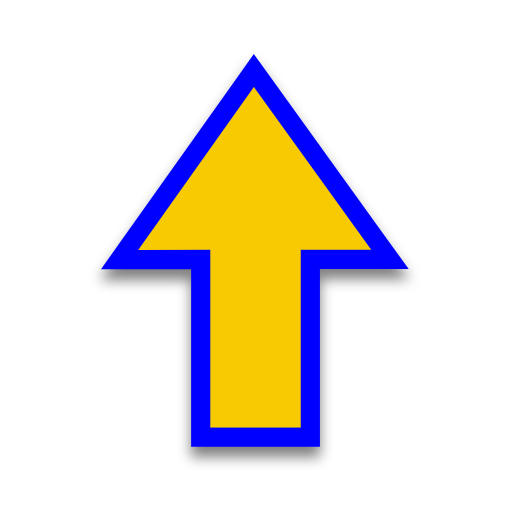
t = 0.00 s
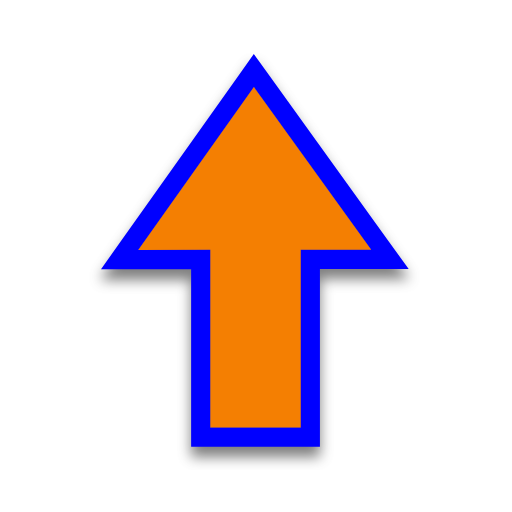
t = 0.50 s
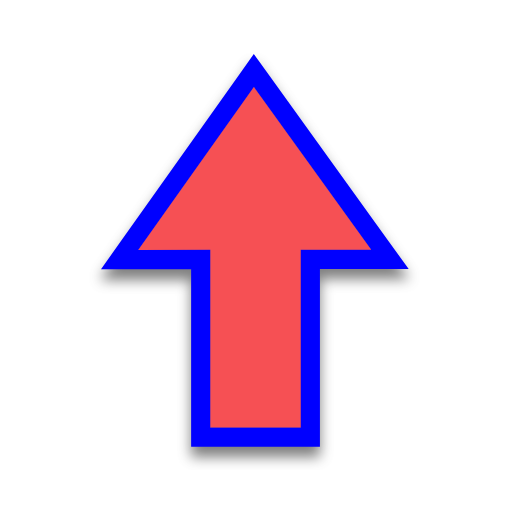
t = 1.00 s
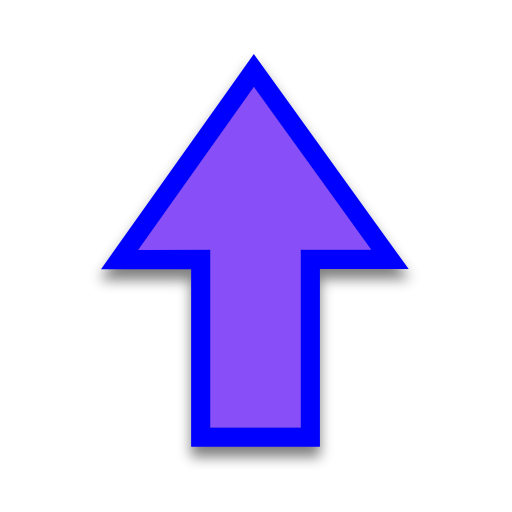
t = 1.50 s
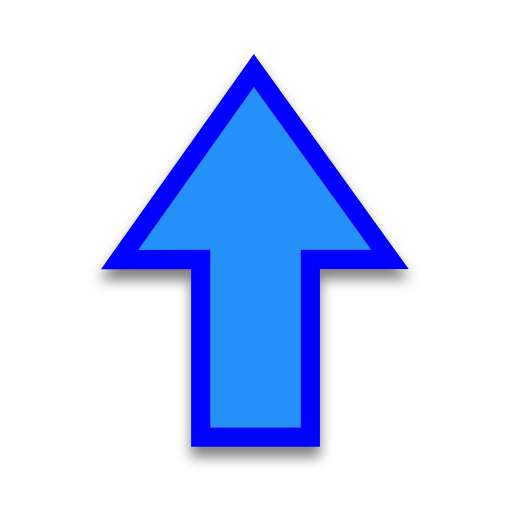
t = 2.00 s
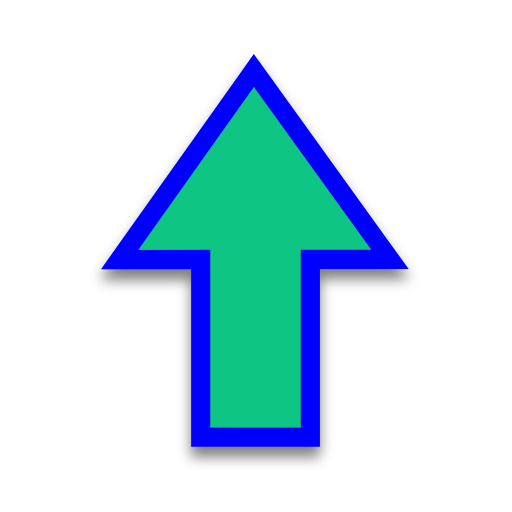
t = 2.50 s

The animated SVG that drew these frames (rendered in a browser with its animation timeline set to each time). Animation: 1 SMIL element (animate=1); one cycle of 3.00 s, repeats indefinitely.

<svg width="200" height="200" viewBox="0 0 200 200" fill="none" xmlns="http://www.w3.org/2000/svg">
    <g filter="url(#filter0_d)">
        <path d="M117.469 97.5976H145L99.1847 34L54 97.6438L82.1617 97.5976V167H117.469V97.5976Z" fill="#0000FF" />
        <path
            d="M54.0062 101.394L78.4117 101.354V167V170.75H82.1617H117.469H121.219V167V101.348H145H152.323L148.043 95.4056L102.227 31.8081L99.1625 27.5535L96.127 31.8291L50.9423 95.4729L46.7302 101.406L54.0062 101.394Z"
            stroke="#0000FF" stroke-width="7.5" />
    </g>
    <path d="M117.469 97.5976H145L99.1847 34L54 97.6438L82.1617 97.5976V167H117.469V97.5976Z" fill="#00FF00">
        <animate attributeName="fill" values="#F8CA01;#F47F02;#F65054;#884FF9;#2590F9;#0FC584;#F8CA01" dur="3s"
            repeatCount="indefinite" />
    </path>
    <defs>
        <filter id="filter0_d" x="34.4604" y="20.1071" width="130.186" height="163.393" filterUnits="userSpaceOnUse"
            color-interpolation-filters="sRGB">
            <feFlood flood-opacity="0" result="BackgroundImageFix" />
            <feColorMatrix in="SourceAlpha" type="matrix" values="0 0 0 0 0 0 0 0 0 0 0 0 0 0 0 0 0 0 127 0" />
            <feOffset dy="4" />
            <feGaussianBlur stdDeviation="2.5" />
            <feColorMatrix type="matrix" values="0 0 0 0 0 0 0 0 0 0 0 0 0 0 0 0 0 0 0.5 0" />
            <feBlend mode="normal" in2="BackgroundImageFix" result="effect1_dropShadow" />
            <feBlend mode="normal" in="SourceGraphic" in2="effect1_dropShadow" result="shape" />
        </filter>
    </defs>
</svg>
